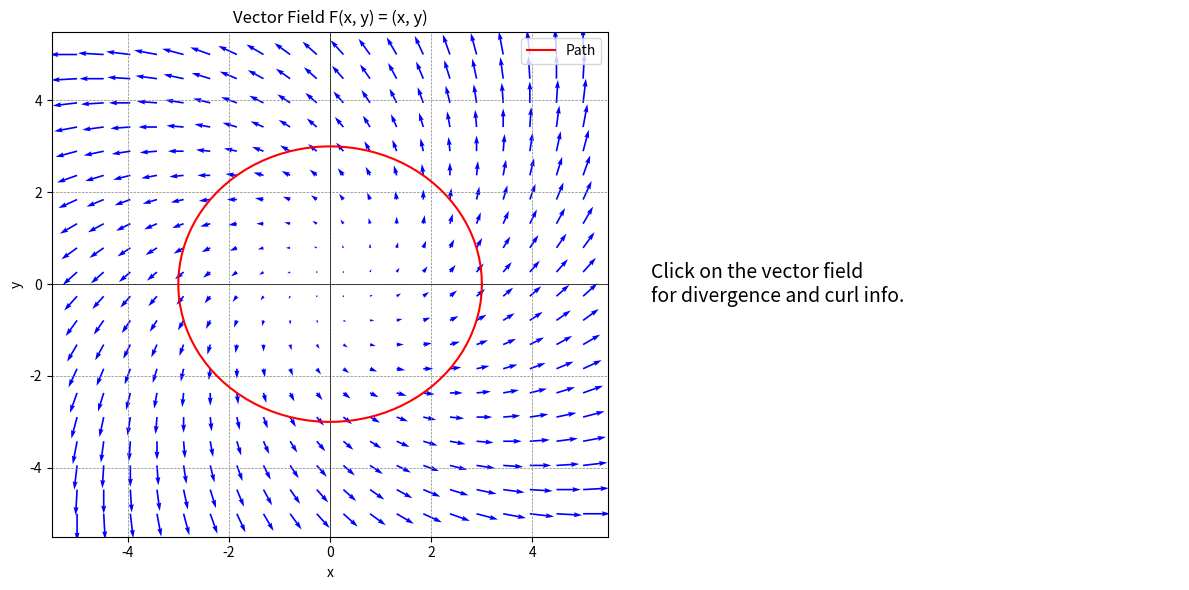

Write Python code to recreate this figure.
import numpy as np
import matplotlib.pyplot as plt
import sympy as sp


#calculation
x_sym, y_sym = sp.symbols('x y')
P_sym = x_sym-y_sym
Q_sym = y_sym+x_sym

div_sym = sp.diff(P_sym, x_sym) + sp.diff(Q_sym, y_sym)
curl_sym = sp.diff(Q_sym, x_sym) - sp.diff(P_sym, y_sym)

div_func = sp.lambdify((x_sym, y_sym), div_sym, 'numpy')
curl_func = sp.lambdify((x_sym, y_sym), curl_sym, 'numpy')


#defining vector field
def P(x, y):
    return x-y

def Q(x, y):
    return y+x

fig, (ax_field, ax_info) = plt.subplots(1, 2, figsize=(12, 6))

x = np.linspace(-5, 5, 20)
y = np.linspace(-5, 5, 20)
X, Y = np.meshgrid(x, y)
U = P(X, Y)
V = Q(X, Y)
ax_field.quiver(X, Y, U, V, color='b')
ax_field.set_title('Vector Field F(x, y) = (x, y)')
ax_field.set_xlabel('x')
ax_field.set_ylabel('y')
ax_field.axhline(0, color='black', linewidth=0.5)
ax_field.axvline(0, color='black', linewidth=0.5)
ax_field.grid(color='gray', linestyle='--', linewidth=0.5)

theta = np.linspace(0, 2 * np.pi, 100)
path_x = 3 * np.cos(theta)
path_y = 3 * np.sin(theta)
ax_field.plot(path_x, path_y, 'r', label='Path')
ax_field.legend()

ax_info.axis('off')
info_text = ax_info.text(0.05, 0.5, "Click on the vector field\nfor divergence and curl info.", fontsize=14, va='center', ha='left')

def onclick(event):
    if event.inaxes == ax_field:
        x_click = event.xdata
        y_click = event.ydata
        div_val = div_func(x_click, y_click)
        curl_val = curl_func(x_click, y_click)
        text = (f"At (x, y) = ({x_click:.2f}, {y_click:.2f}):\n\n"
                f"Divergence = {div_val:.2f}\n"
                f"Curl       = {curl_val:.2f}")
        info_text.set_text(text)
        fig.canvas.draw_idle()

cid = fig.canvas.mpl_connect('button_press_event', onclick)

plt.tight_layout()
plt.show()
